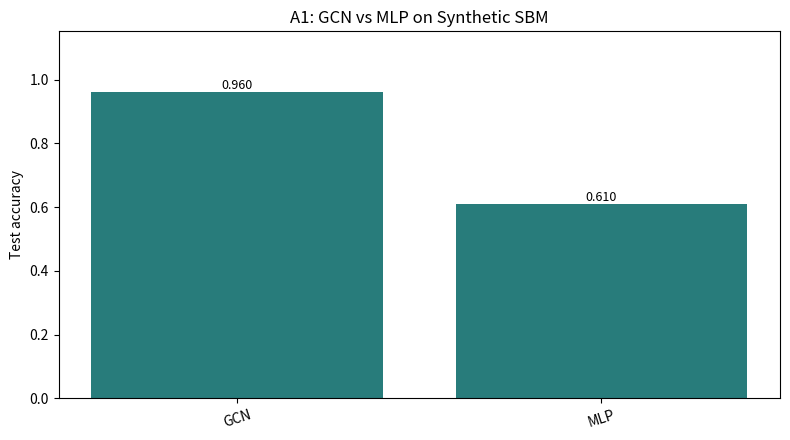
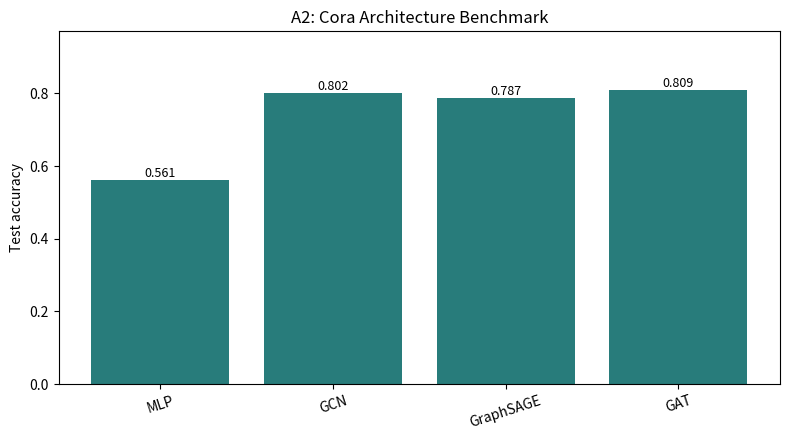
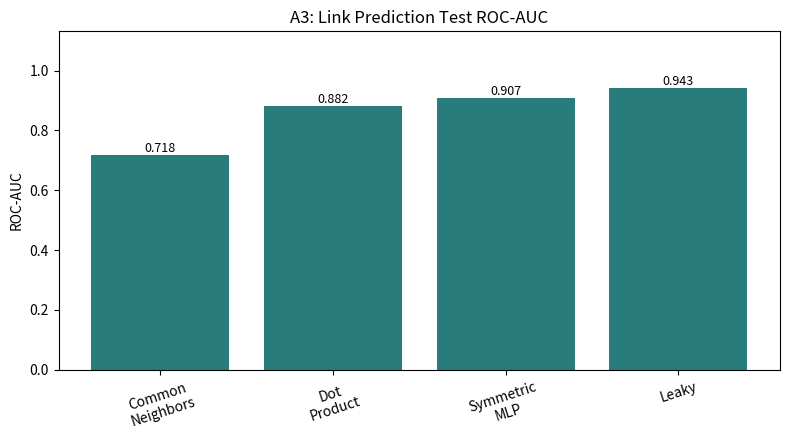
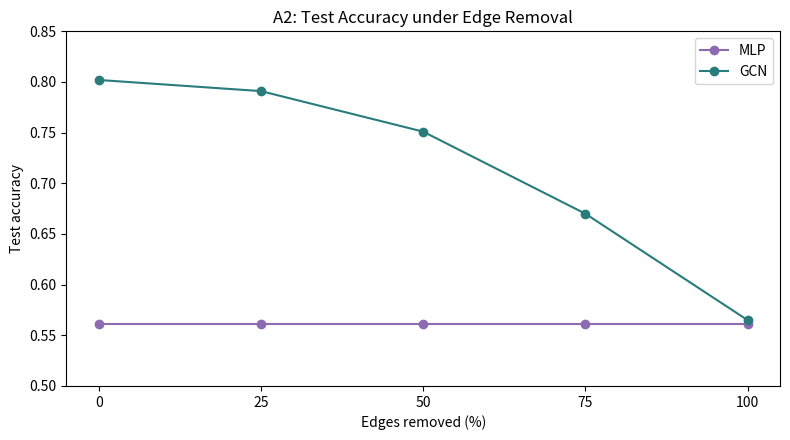
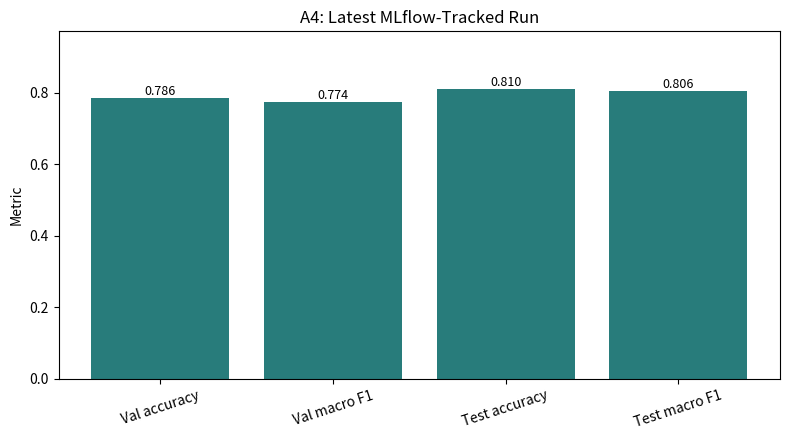

Python code for these plots, in order:
"""Generate plots from the latest executed A1-A4 CLI results."""

from pathlib import Path

import matplotlib

matplotlib.use("Agg")
import matplotlib.pyplot as plt


OUTPUT_DIR = Path("reports/figures")


def save_bar(path: Path, title: str, labels: list[str], values: list[float], ylabel: str) -> None:
    fig, axis = plt.subplots(figsize=(8, 4.5))
    bars = axis.bar(labels, values, color="#287c7b")
    axis.set_title(title)
    axis.set_ylabel(ylabel)
    axis.set_ylim(0, max(values) * 1.2)
    axis.tick_params(axis="x", rotation=18)
    for bar, value in zip(bars, values):
        axis.text(bar.get_x() + bar.get_width() / 2, value, f"{value:.3f}",
                  ha="center", va="bottom", fontsize=9)
    fig.tight_layout()
    fig.savefig(path, dpi=140)
    plt.close(fig)


def main() -> None:
    OUTPUT_DIR.mkdir(parents=True, exist_ok=True)

    save_bar(
        OUTPUT_DIR / "a1_gcn_vs_mlp.png",
        "A1: GCN vs MLP on Synthetic SBM",
        ["GCN", "MLP"],
        [0.96, 0.61],
        "Test accuracy",
    )
    save_bar(
        OUTPUT_DIR / "a2_architecture_benchmark.png",
        "A2: Cora Architecture Benchmark",
        ["MLP", "GCN", "GraphSAGE", "GAT"],
        [0.561, 0.802, 0.787, 0.809],
        "Test accuracy",
    )
    save_bar(
        OUTPUT_DIR / "a3_link_prediction.png",
        "A3: Link Prediction Test ROC-AUC",
        ["Common\nNeighbors", "Dot\nProduct", "Symmetric\nMLP", "Leaky"],
        [0.7180, 0.8818, 0.9066, 0.9425],
        "ROC-AUC",
    )

    fractions = [0, 25, 50, 75, 100]
    fig, axis = plt.subplots(figsize=(8, 4.5))
    axis.plot(fractions, [0.561] * 5, marker="o", label="MLP", color="#8c6bb1")
    axis.plot(fractions, [0.802, 0.791, 0.751, 0.670, 0.565], marker="o", label="GCN", color="#287c7b")
    axis.set_title("A2: Test Accuracy under Edge Removal")
    axis.set_xlabel("Edges removed (%)")
    axis.set_ylabel("Test accuracy")
    axis.set_xticks(fractions)
    axis.set_ylim(0.5, 0.85)
    axis.legend()
    fig.tight_layout()
    fig.savefig(OUTPUT_DIR / "a2_edge_removal.png", dpi=140)
    plt.close(fig)

    save_bar(
        OUTPUT_DIR / "a4_tracked_metrics.png",
        "A4: Latest MLflow-Tracked Run",
        ["Val accuracy", "Val macro F1", "Test accuracy", "Test macro F1"],
        [0.786, 0.7738, 0.810, 0.8064],
        "Metric",
    )
    print(f"Generated report plots in {OUTPUT_DIR}")


if __name__ == "__main__":
    main()
